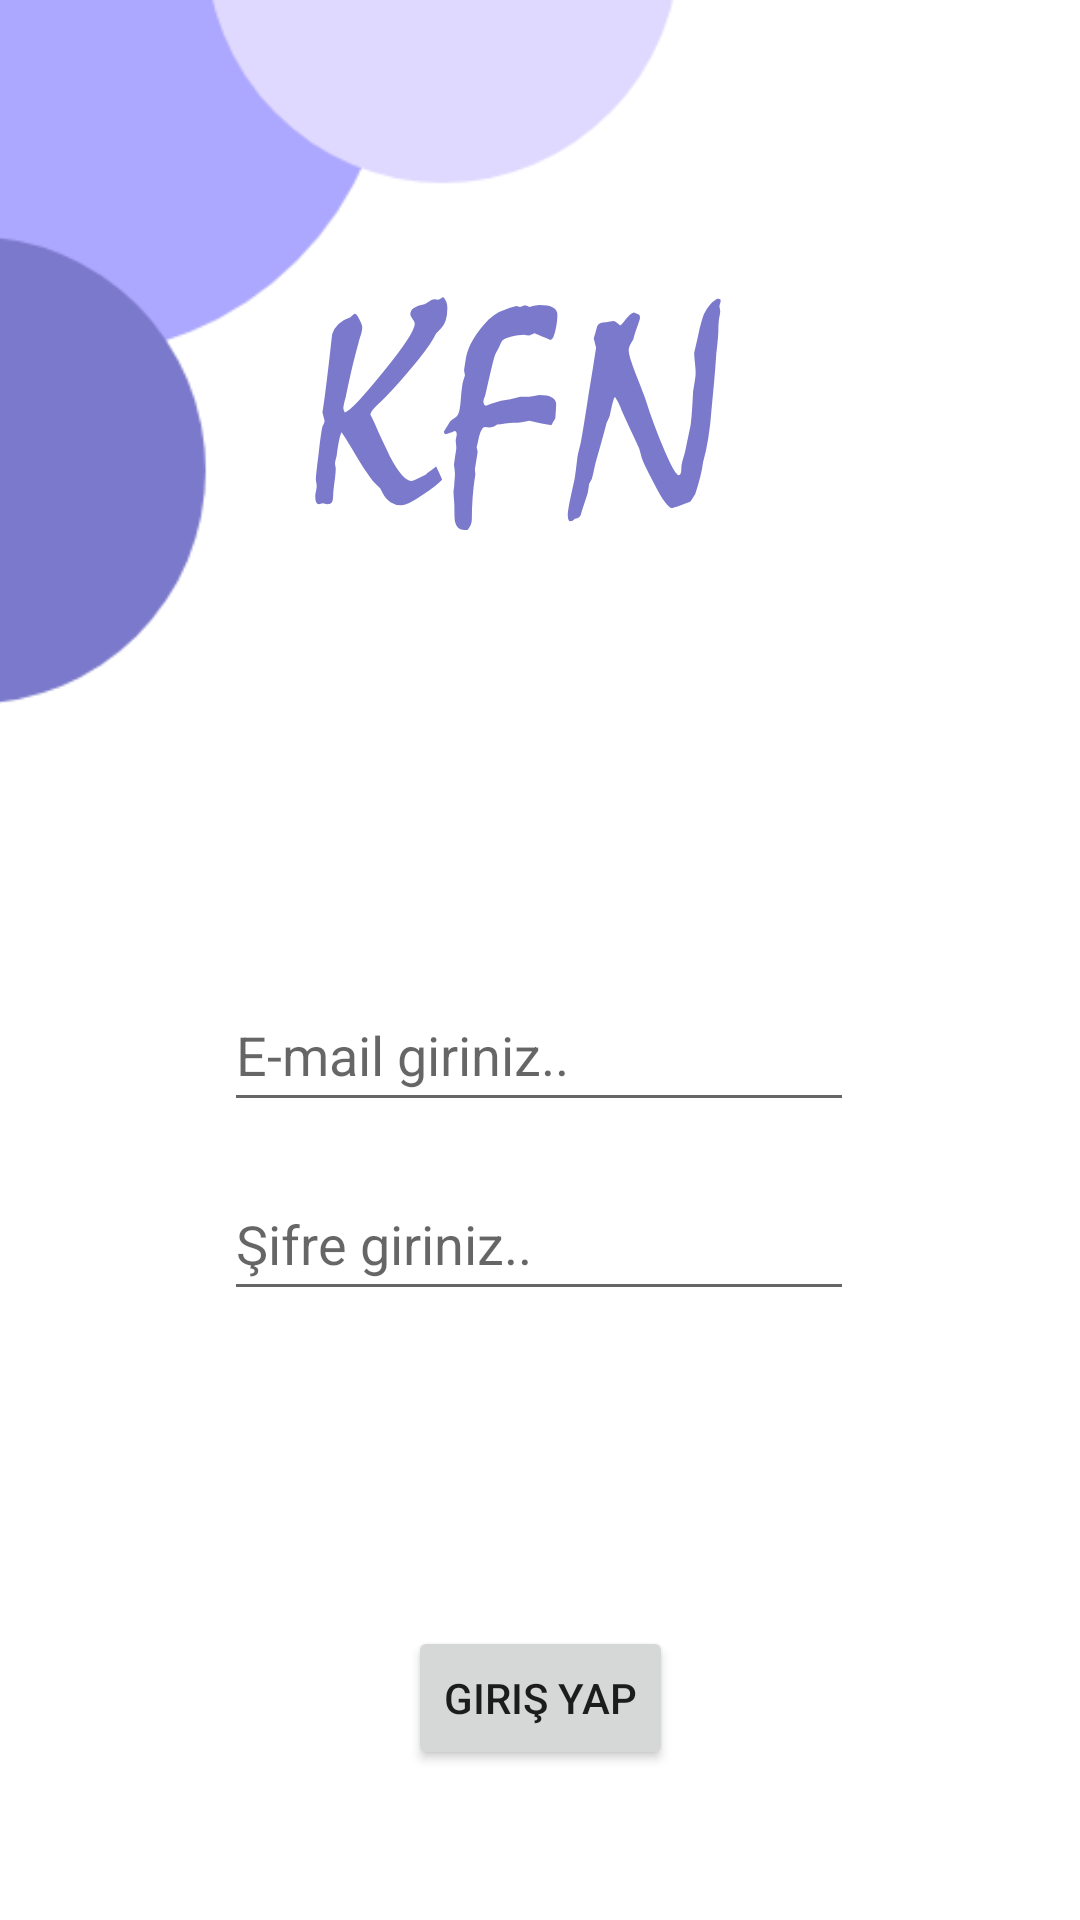

The Android layout XML behind this screen, and the referenced resources:
<!-- AndroidManifest.xml: application theme Theme.KFNChatting -->
<!-- res/layout/fragment_login.xml -->
<?xml version="1.0" encoding="utf-8"?>
<layout xmlns:app="http://schemas.android.com/apk/res-auto"
    xmlns:tools="http://schemas.android.com/tools"
    xmlns:android="http://schemas.android.com/apk/res/android">
    <data>
        <variable
            name="fuctions"
            type="com.berkedursunoglu.kfnchatting.views.LoginFragment" />
    </data>

    <androidx.constraintlayout.widget.ConstraintLayout
        android:layout_width="match_parent"
        android:layout_height="match_parent"
        tools:context=".views.RegisterFragment">

        <Button
            android:id="@+id/login_button"
            android:layout_width="wrap_content"
            android:layout_height="wrap_content"
            android:layout_marginBottom="50dp"
            android:text="Giriş Yap"
            android:onClick="@{()-> fuctions.loginUser()}"
            app:layout_constraintBottom_toBottomOf="parent"
            app:layout_constraintEnd_toEndOf="parent"
            app:layout_constraintStart_toStartOf="parent" />

        <EditText
            android:id="@+id/login_email"
            android:layout_width="wrap_content"
            android:layout_height="wrap_content"
            android:layout_marginBottom="15dp"
            android:ems="10"
            android:hint="E-mail giriniz.."
            android:inputType="textPersonName"
            android:minHeight="48dp"
            app:layout_constraintBottom_toTopOf="@+id/login_password"
            app:layout_constraintEnd_toEndOf="parent"
            app:layout_constraintHorizontal_bias="0.497"
            app:layout_constraintStart_toStartOf="parent" />

        <EditText
            android:id="@+id/login_password"
            android:layout_width="wrap_content"
            android:layout_height="wrap_content"
            android:layout_marginBottom="105dp"
            android:ems="10"
            android:hint="Şifre giriniz.."
            android:inputType="textPassword"
            android:minHeight="48dp"
            app:layout_constraintBottom_toTopOf="@+id/login_button"
            app:layout_constraintEnd_toEndOf="parent"
            app:layout_constraintHorizontal_bias="0.497"
            app:layout_constraintStart_toStartOf="parent" />

        <ImageView
            android:id="@+id/loginlogo"
            android:layout_width="wrap_content"
            android:layout_height="wrap_content"
            android:layout_marginTop="80dp"
            android:src="@drawable/kfnapplogo"
            app:layout_constraintEnd_toEndOf="parent"
            app:layout_constraintHorizontal_bias="0.5"
            app:layout_constraintStart_toStartOf="parent"
            app:layout_constraintTop_toTopOf="parent" />

        <ImageView
            android:id="@+id/backgroundlogo"
            android:layout_width="338dp"
            android:layout_height="334dp"
            android:layout_marginStart="-100dp"
            android:layout_marginTop="-100dp"
            android:background="#00FFFFFF"
            android:src="@drawable/loginback"
            app:layout_constraintStart_toStartOf="parent"
            app:layout_constraintTop_toTopOf="parent" />

    </androidx.constraintlayout.widget.ConstraintLayout>
</layout>
<!-- resources referenced by this layout -->
<resources>
  <!-- drawable kfnapplogo: png bitmap (drawable-hdpi, 6452 bytes) -->
  <!-- drawable loginback: png bitmap (drawable-hdpi, 7940 bytes) -->
  <style name="Theme.KFNChatting" parent="Theme.MaterialComponents.DayNight.DarkActionBar">
          
          <item name="colorPrimary">@color/primaryDarkColor</item>
          <item name="colorPrimaryVariant">@color/primaryLightColor</item>
          <item name="colorOnPrimary">@color/secondaryTextColor</item>
          
          <item name="colorSecondary">@color/secondaryDarkColor</item>
          <item name="colorSecondaryVariant">@color/secondaryLightColor</item>
          <item name="colorOnSecondary">@color/primaryTextColor</item>
          
          
          <item name="android:statusBarColor">?attr/colorPrimaryVariant</item>
          
      </style>
  <color name="primaryDarkColor">#1c313a</color>
  <color name="primaryLightColor">#718792</color>
  <color name="secondaryTextColor">#FFFFFF</color>
  <color name="secondaryDarkColor">#34515e</color>
  <color name="secondaryLightColor">#8eacbb</color>
  <color name="primaryTextColor">#000000</color>
</resources>
